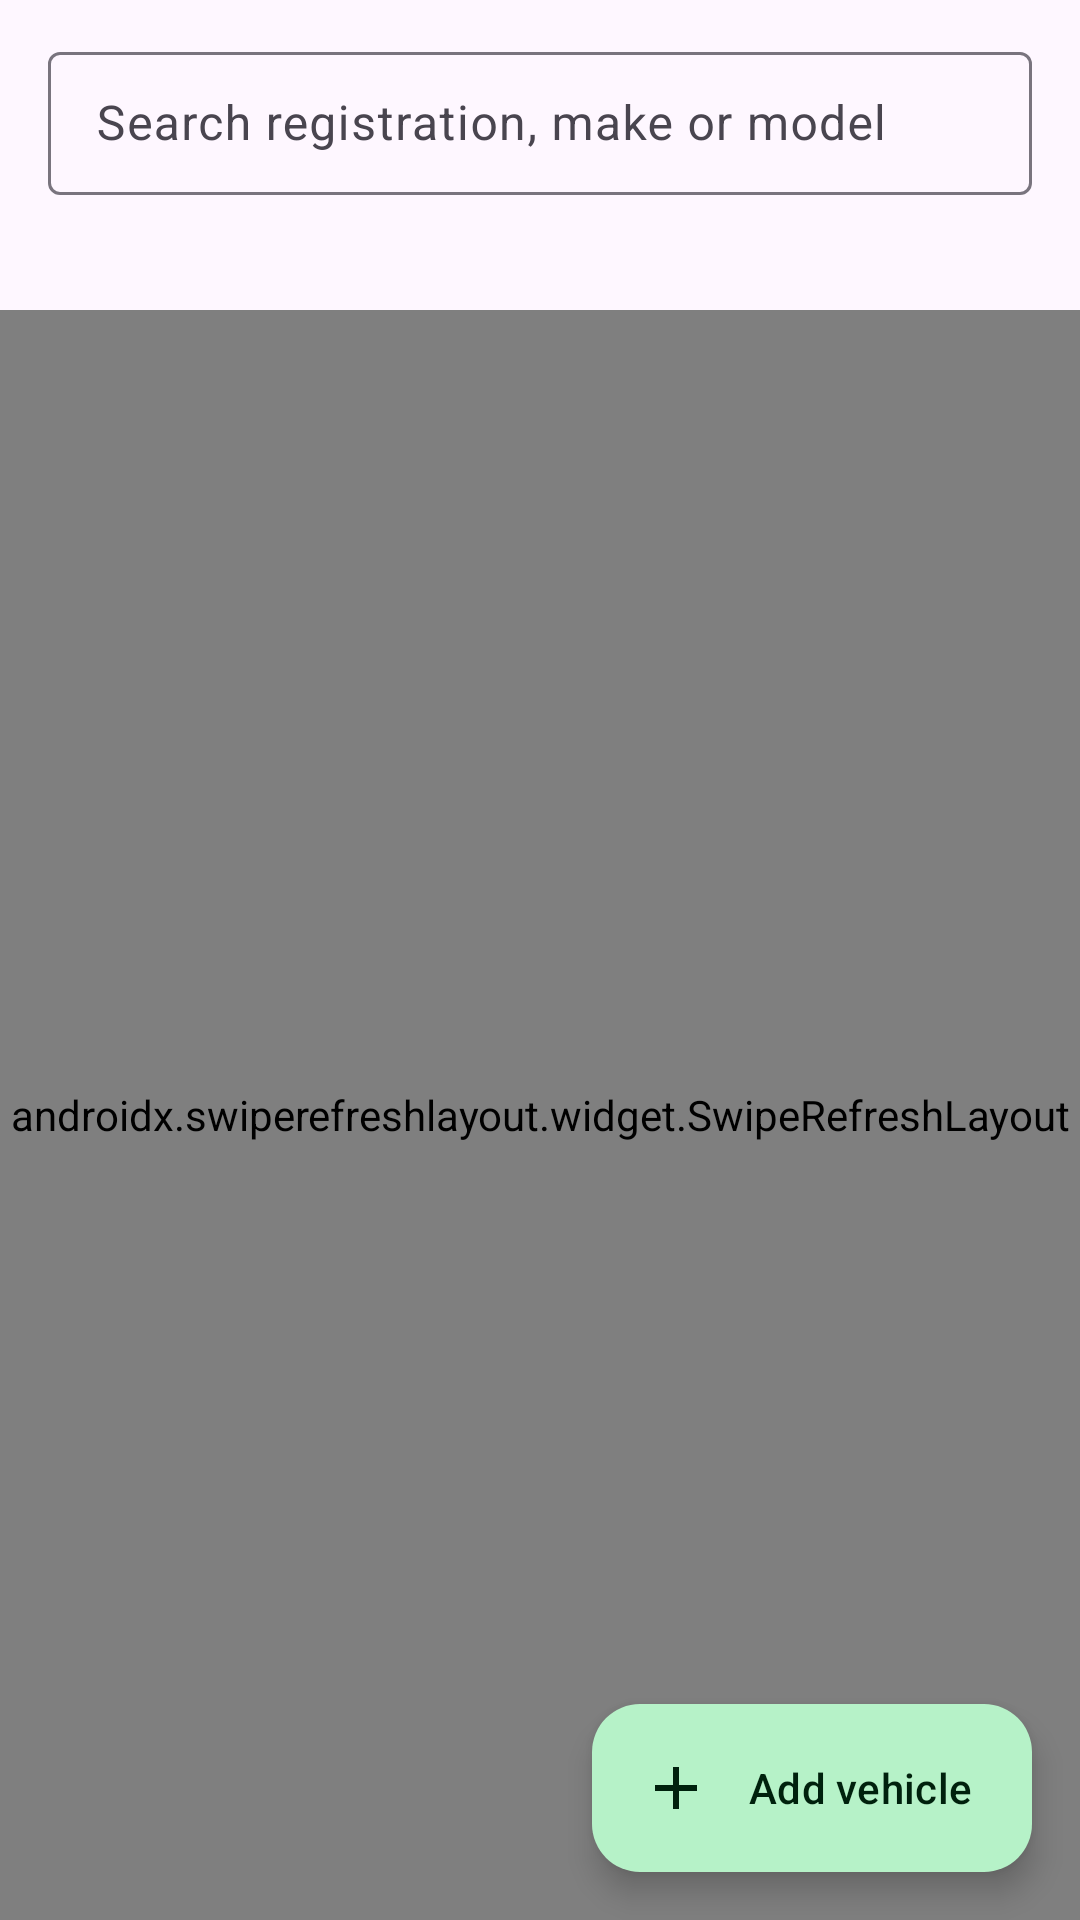

Produce the Android XML layout that renders to this screen, including the resource entries it uses.
<!-- AndroidManifest.xml: application theme Theme.FleetManagementTask -->
<!-- res/layout/fragment_vehicles.xml -->
<?xml version="1.0" encoding="utf-8"?>
<androidx.constraintlayout.widget.ConstraintLayout xmlns:android="http://schemas.android.com/apk/res/android"
    xmlns:app="http://schemas.android.com/apk/res-auto"
    xmlns:tools="http://schemas.android.com/tools"
    android:layout_width="match_parent"
    android:layout_height="match_parent">

    <com.google.android.material.textfield.TextInputLayout
        android:id="@+id/searchLayout"
        style="@style/Widget.Material3.TextInputLayout.OutlinedBox.Dense"
        android:layout_width="0dp"
        android:layout_height="wrap_content"
        android:layout_marginHorizontal="16dp"
        android:layout_marginTop="12dp"
        android:hint="@string/vehicles_search_hint"
        app:endIconMode="clear_text"
        app:layout_constraintEnd_toEndOf="parent"
        app:layout_constraintStart_toStartOf="parent"
        app:layout_constraintTop_toTopOf="parent">

        <com.google.android.material.textfield.TextInputEditText
            android:id="@+id/searchInput"
            android:layout_width="match_parent"
            android:layout_height="wrap_content"
            android:imeOptions="actionSearch"
            android:inputType="text"
            android:maxLines="1" />
    </com.google.android.material.textfield.TextInputLayout>

    <HorizontalScrollView
        android:id="@+id/filterScroll"
        android:layout_width="0dp"
        android:layout_height="wrap_content"
        android:layout_marginTop="8dp"
        android:paddingHorizontal="16dp"
        android:scrollbars="none"
        app:layout_constraintEnd_toEndOf="parent"
        app:layout_constraintStart_toStartOf="parent"
        app:layout_constraintTop_toBottomOf="@id/searchLayout">

        <com.google.android.material.chip.ChipGroup
            android:id="@+id/statusChips"
            android:layout_width="wrap_content"
            android:layout_height="wrap_content"
            app:singleLine="true"
            app:singleSelection="true" />
    </HorizontalScrollView>

    <TextView
        android:id="@+id/resultCount"
        android:layout_width="0dp"
        android:layout_height="wrap_content"
        android:layout_marginHorizontal="16dp"
        android:layout_marginTop="8dp"
        android:textAppearance="?attr/textAppearanceBodySmall"
        app:layout_constraintEnd_toEndOf="parent"
        app:layout_constraintStart_toStartOf="parent"
        app:layout_constraintTop_toBottomOf="@id/filterScroll"
        tools:text="13 vehicles" />

    <androidx.swiperefreshlayout.widget.SwipeRefreshLayout
        android:id="@+id/swipeRefresh"
        android:layout_width="0dp"
        android:layout_height="0dp"
        android:layout_marginTop="6dp"
        app:layout_constraintBottom_toBottomOf="parent"
        app:layout_constraintEnd_toEndOf="parent"
        app:layout_constraintStart_toStartOf="parent"
        app:layout_constraintTop_toBottomOf="@id/resultCount">

        <androidx.recyclerview.widget.RecyclerView
            android:id="@+id/vehicleList"
            android:layout_width="match_parent"
            android:layout_height="match_parent"
            android:clipToPadding="false"
            android:paddingHorizontal="16dp"
            android:paddingBottom="88dp"
            tools:itemCount="4"
            tools:listitem="@layout/item_vehicle" />
    </androidx.swiperefreshlayout.widget.SwipeRefreshLayout>

    <TextView
        android:id="@+id/emptyText"
        android:layout_width="wrap_content"
        android:layout_height="wrap_content"
        android:text="@string/vehicles_empty"
        android:textAppearance="?attr/textAppearanceBodyLarge"
        android:visibility="gone"
        app:layout_constraintBottom_toBottomOf="@id/swipeRefresh"
        app:layout_constraintEnd_toEndOf="parent"
        app:layout_constraintStart_toStartOf="parent"
        app:layout_constraintTop_toTopOf="@id/swipeRefresh" />

    <com.google.android.material.progressindicator.CircularProgressIndicator
        android:id="@+id/loadingIndicator"
        android:layout_width="wrap_content"
        android:layout_height="wrap_content"
        android:indeterminate="true"
        android:visibility="gone"
        app:layout_constraintBottom_toBottomOf="@id/swipeRefresh"
        app:layout_constraintEnd_toEndOf="parent"
        app:layout_constraintStart_toStartOf="parent"
        app:layout_constraintTop_toTopOf="@id/swipeRefresh" />

    <com.google.android.material.floatingactionbutton.ExtendedFloatingActionButton
        android:id="@+id/addVehicleFab"
        android:layout_width="wrap_content"
        android:layout_height="wrap_content"
        android:layout_margin="16dp"
        android:text="@string/vehicles_add"
        app:icon="@drawable/ic_add"
        app:layout_constraintBottom_toBottomOf="parent"
        app:layout_constraintEnd_toEndOf="parent" />

</androidx.constraintlayout.widget.ConstraintLayout>
<!-- res/layout/item_vehicle.xml (included above) -->
<?xml version="1.0" encoding="utf-8"?>
<com.google.android.material.card.MaterialCardView xmlns:android="http://schemas.android.com/apk/res/android"
    xmlns:app="http://schemas.android.com/apk/res-auto"
    xmlns:tools="http://schemas.android.com/tools"
    android:layout_width="match_parent"
    android:layout_height="wrap_content"
    android:layout_marginBottom="10dp"
    android:clickable="true"
    android:focusable="true"
    app:cardCornerRadius="18dp"
    app:cardElevation="0dp">

    <androidx.constraintlayout.widget.ConstraintLayout
        android:layout_width="match_parent"
        android:layout_height="wrap_content"
        android:padding="14dp">

        <TextView
            android:id="@+id/registrationText"
            android:layout_width="0dp"
            android:layout_height="wrap_content"
            android:ellipsize="end"
            android:maxLines="1"
            android:textAppearance="?attr/textAppearanceTitleMedium"
            app:layout_constraintEnd_toStartOf="@id/statusChip"
            app:layout_constraintStart_toStartOf="parent"
            app:layout_constraintTop_toTopOf="parent"
            tools:text="KA-01-AB-1234" />

        <TextView
            android:id="@+id/detailsText"
            android:layout_width="0dp"
            android:layout_height="wrap_content"
            android:textAppearance="?attr/textAppearanceBodyMedium"
            app:layout_constraintEnd_toStartOf="@id/statusChip"
            app:layout_constraintStart_toStartOf="parent"
            app:layout_constraintTop_toBottomOf="@id/registrationText"
            tools:text="Tata Ace · 2022" />

        <TextView
            android:id="@+id/mileageText"
            android:layout_width="0dp"
            android:layout_height="wrap_content"
            android:layout_marginTop="2dp"
            android:textAppearance="?attr/textAppearanceBodySmall"
            app:layout_constraintEnd_toStartOf="@id/warningIcon"
            app:layout_constraintStart_toStartOf="parent"
            app:layout_constraintTop_toBottomOf="@id/detailsText"
            tools:text="48596 km · Diesel" />

        <ImageView
            android:id="@+id/warningIcon"
            android:layout_width="16dp"
            android:layout_height="16dp"
            android:alpha="0.85"
            android:contentDescription="@string/vehicle_docs_expiring"
            android:src="@drawable/ic_warning"
            android:visibility="gone"
            app:layout_constraintBottom_toBottomOf="@id/mileageText"
            app:layout_constraintEnd_toEndOf="parent"
            app:layout_constraintTop_toTopOf="@id/mileageText"
            tools:visibility="visible" />

        <com.google.android.material.chip.Chip
            android:id="@+id/statusChip"
            style="@style/Widget.Fleet.Chip.Status"
            android:layout_width="wrap_content"
            android:layout_height="32dp"
            android:clickable="false"
            app:layout_constraintEnd_toEndOf="parent"
            app:layout_constraintTop_toTopOf="parent"
            tools:text="Available" />
    </androidx.constraintlayout.widget.ConstraintLayout>
</com.google.android.material.card.MaterialCardView>
<!-- resources referenced by this layout -->
<resources>
  <!-- drawable ic_add (drawable) -->
  <vector xmlns:android="http://schemas.android.com/apk/res/android"
      android:width="24dp" android:height="24dp"
      android:viewportWidth="24" android:viewportHeight="24"
      android:tint="?attr/colorOnPrimaryContainer">
      <path android:fillColor="@android:color/white"
          android:pathData="M19,13h-6v6h-2v-6H5v-2h6V5h2v6h6v2z" />
  </vector>
  <!-- drawable ic_warning (drawable) -->
  <vector xmlns:android="http://schemas.android.com/apk/res/android"
      android:width="20dp" android:height="20dp"
      android:viewportWidth="24" android:viewportHeight="24"
      android:tint="@color/warning">
      <path android:fillColor="@android:color/white"
          android:pathData="M1,21h22L12,2 1,21zM13,18h-2v-2h2v2zM13,14h-2v-4h2v4z" />
  </vector>
  <string name="vehicle_docs_expiring">Documents expiring soon</string>
  <string name="vehicles_add">Add vehicle</string>
  <string name="vehicles_empty">No vehicles match those filters</string>
  <string name="vehicles_search_hint">Search registration, make or model</string>
  <style name="Widget.Fleet.Chip.Status" parent="Widget.Material3.Chip.Assist">
          <item name="android:textAppearance">?attr/textAppearanceLabelMedium</item>
          <item name="chipMinHeight">28dp</item>
          <item name="chipStrokeWidth">0dp</item>
          <item name="ensureMinTouchTargetSize">false</item>
          <item name="android:clickable">false</item>
          <item name="android:checkable">false</item>
      </style>
  <style name="Theme.FleetManagementTask" parent="Base.Theme.FleetManagementTask" />
  <color name="warning">#B25C00</color>
  <style name="Base.Theme.FleetManagementTask" parent="Theme.Material3.DayNight.NoActionBar">
          <item name="colorPrimary">@color/brand_40</item>
          <item name="colorOnPrimary">@color/white</item>
          <item name="colorPrimaryContainer">@color/brand_container_light</item>
          <item name="colorOnPrimaryContainer">@color/brand_on_container_light</item>
          <item name="colorSecondary">@color/accent_40</item>
          <item name="android:statusBarColor">?attr/colorSurface</item>
          <item name="materialCardViewStyle">@style/Widget.Fleet.Card</item>
      </style>
  <color name="brand_40">#1E6B3A</color>
  <color name="white">#FFFFFFFF</color>
  <color name="brand_container_light">#B6F2C8</color>
  <color name="brand_on_container_light">#00210D</color>
  <color name="accent_40">#3E5F8A</color>
  <style name="Widget.Fleet.Card" parent="Widget.Material3.CardView.Filled">
          <item name="cardCornerRadius">18dp</item>
          <item name="cardElevation">0dp</item>
          <item name="cardBackgroundColor">?attr/colorSurfaceContainerLow</item>
      </style>
</resources>
